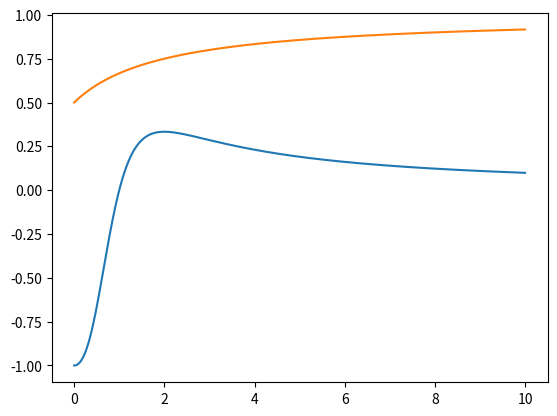

This chart was generated by the following Python code:
import matplotlib.pyplot as plt
import numpy as np
x = np.linspace(0, 10, 100000)
y1 = (x**2-1)/(x**3+1)
y2 = (x+1)/(x+2)
plt.plot(x, y1)
plt.plot(x, y2)
plt.show()
